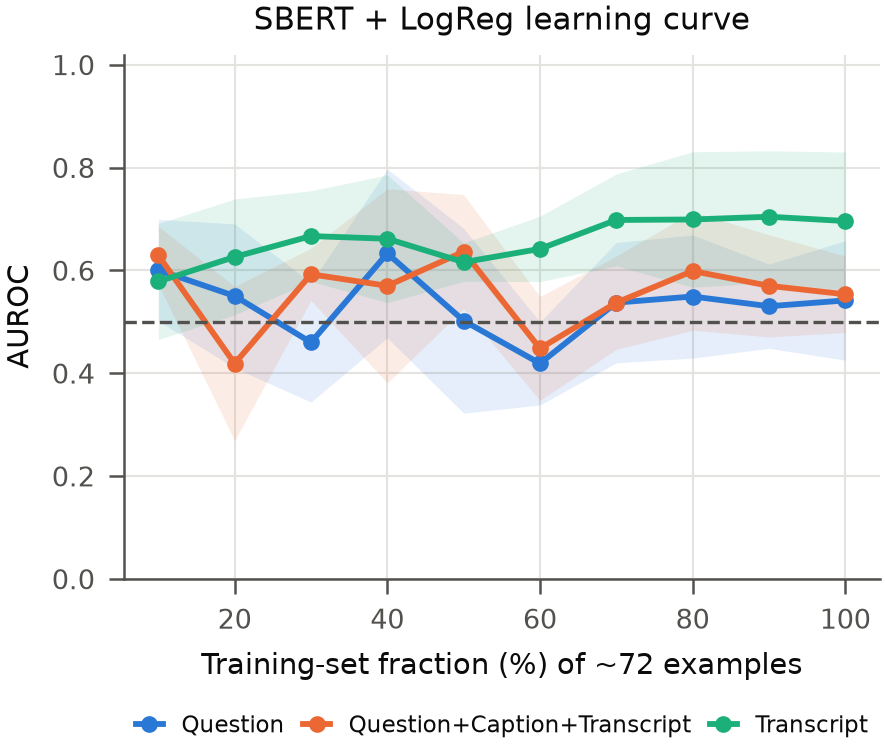

Data behind this chart, as committed beside it:
view, fraction, auroc_mean, auroc_std
question, 0.1, 0.6009, 0.09869
question, 0.2, 0.5503, 0.1401
question, 0.3, 0.46, 0.1159
question, 0.4, 0.6332, 0.1642
question, 0.5, 0.5023, 0.1798
question, 0.6, 0.4192, 0.08075
question, 0.7, 0.5375, 0.117
question, 0.8, 0.5494, 0.1197
question, 0.9, 0.5305, 0.08193
question, 1.0, 0.5418, 0.1161
q_cap_trans, 0.1, 0.6294, 0.0565
q_cap_trans, 0.2, 0.419, 0.1499
q_cap_trans, 0.3, 0.5926, 0.05092
q_cap_trans, 0.4, 0.5702, 0.1889
q_cap_trans, 0.5, 0.6365, 0.111
q_cap_trans, 0.6, 0.4483, 0.1011
q_cap_trans, 0.7, 0.5374, 0.09064
q_cap_trans, 0.8, 0.5989, 0.1152
q_cap_trans, 0.9, 0.5702, 0.09944
q_cap_trans, 1.0, 0.5537, 0.07434
transcript, 0.1, 0.5786, 0.1128
transcript, 0.2, 0.6263, 0.1126
transcript, 0.3, 0.6669, 0.08815
transcript, 0.4, 0.6617, 0.1242
transcript, 0.5, 0.6162, 0.03731
transcript, 0.6, 0.642, 0.06358
transcript, 0.7, 0.6983, 0.08942
transcript, 0.8, 0.6992, 0.1318
transcript, 0.9, 0.7045, 0.1282
transcript, 1.0, 0.6962, 0.1342
